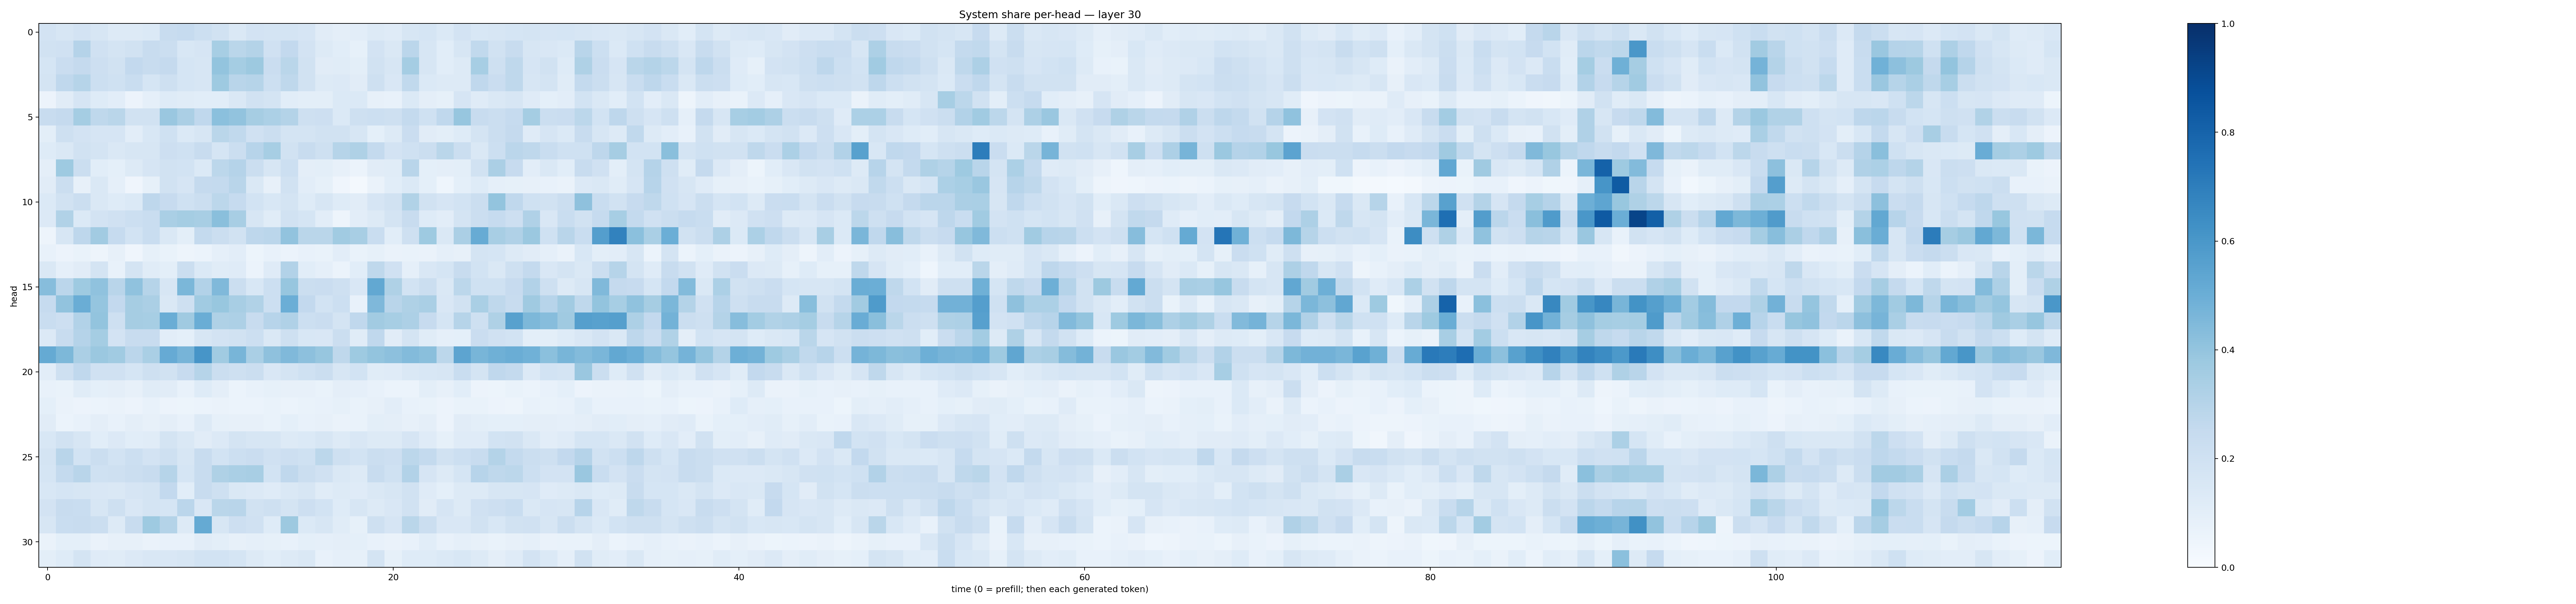

Values plotted in this chart, from the file beside it:
0.1834751, 0.16363601, 0.18135819, 0.15853074, 0.12744878, 0.1319977, 0.14020249, 0.24145387, 0.24723707, 0.21833074, 0.19404739, 0.14672874, 0.18196884, 0.17222802, 0.17285517, 0.16638492, 0.1094394, 0.094513394, 0.10199088, 0.1262343, 0.118825145, 0.15862462, 0.17155853, 0.13782679
0.1877, 0.1982, 0.3011, 0.198, 0.1755, 0.1915, 0.2393, 0.2254, 0.1556, 0.166, 0.3455, 0.2889, 0.3054, 0.1987, 0.2615, 0.1803, 0.1306, 0.1078, 0.08431, 0.1801, 0.1457, 0.2818, 0.1618, 0.1057
0.1718, 0.2288, 0.2522, 0.2143, 0.191, 0.2612, 0.2368, 0.2504, 0.1708, 0.1604, 0.3986, 0.3553, 0.3763, 0.23, 0.2888, 0.192, 0.1128, 0.116, 0.09874, 0.1943, 0.1604, 0.3553, 0.1634, 0.106
0.1721, 0.2662, 0.2988, 0.2184, 0.2001, 0.2332, 0.1713, 0.2044, 0.1682, 0.1582, 0.3738, 0.2918, 0.2995, 0.2173, 0.2726, 0.1916, 0.1313, 0.1342, 0.112, 0.2086, 0.1496, 0.2622, 0.1384, 0.1256
0.05786, 0.1119, 0.1675, 0.1249, 0.1024, 0.05847, 0.08942, 0.1218, 0.1142, 0.1058, 0.1059, 0.147, 0.1917, 0.1721, 0.1083, 0.09782, 0.09899, 0.139, 0.1395, 0.07861, 0.07726, 0.1402, 0.09411, 0.08415
0.2378, 0.2538, 0.3547, 0.2732, 0.288, 0.1908, 0.1929, 0.3854, 0.3324, 0.2676, 0.4192, 0.4043, 0.3498, 0.3309, 0.3051, 0.2109, 0.211, 0.1384, 0.2058, 0.2167, 0.2082, 0.2566, 0.2012, 0.268
0.1015, 0.2052, 0.1833, 0.1668, 0.1648, 0.1035, 0.1531, 0.1994, 0.1379, 0.1634, 0.2884, 0.265, 0.1977, 0.2228, 0.1753, 0.1721, 0.1907, 0.1892, 0.1614, 0.08986, 0.1311, 0.2298, 0.1094, 0.09995
0.122, 0.1481, 0.1953, 0.1725, 0.1428, 0.1599, 0.1595, 0.2144, 0.1997, 0.2416, 0.1686, 0.2233, 0.2968, 0.3464, 0.1921, 0.2414, 0.2036, 0.2975, 0.3214, 0.2548, 0.1807, 0.2015, 0.224, 0.2864
0.09695, 0.3724, 0.2235, 0.1064, 0.09004, 0.1279, 0.1641, 0.1913, 0.1847, 0.1387, 0.2785, 0.3026, 0.2244, 0.1579, 0.2185, 0.09584, 0.0988, 0.07956, 0.06068, 0.1116, 0.1161, 0.2916, 0.09311, 0.0942
0.1126, 0.2227, 0.07819, 0.1435, 0.0867, 0.04141, 0.08475, 0.1914, 0.1671, 0.2521, 0.2566, 0.2903, 0.1476, 0.0798, 0.1889, 0.1042, 0.08484, 0.04244, 0.01915, 0.06384, 0.1072, 0.1378, 0.09349, 0.04678
0.1386, 0.1941, 0.2253, 0.1437, 0.1217, 0.1381, 0.2769, 0.243, 0.1995, 0.2241, 0.2776, 0.2486, 0.1847, 0.1553, 0.1793, 0.1243, 0.1621, 0.1219, 0.1129, 0.167, 0.192, 0.3138, 0.1923, 0.1672
0.1352, 0.3127, 0.1395, 0.1809, 0.1963, 0.2149, 0.2328, 0.3375, 0.3552, 0.3434, 0.4223, 0.341, 0.1569, 0.1162, 0.1905, 0.1704, 0.1035, 0.04798, 0.1028, 0.1312, 0.1778, 0.2422, 0.1233, 0.1048
0.04736, 0.1596, 0.2737, 0.3603, 0.2469, 0.1869, 0.2336, 0.1424, 0.09814, 0.2548, 0.2195, 0.1886, 0.2748, 0.2819, 0.4033, 0.2871, 0.2865, 0.3659, 0.3411, 0.2314, 0.1063, 0.2078, 0.3738, 0.1413
0.07334, 0.05833, 0.06829, 0.04888, 0.07853, 0.0417, 0.08564, 0.06833, 0.05077, 0.06012, 0.08889, 0.1031, 0.05425, 0.07054, 0.05879, 0.07346, 0.06645, 0.1024, 0.06979, 0.08281, 0.06311, 0.06671, 0.06394, 0.0884
0.1424, 0.08868, 0.1097, 0.1722, 0.072, 0.1728, 0.1155, 0.09801, 0.2221, 0.14, 0.1161, 0.1183, 0.06084, 0.1195, 0.3098, 0.1076, 0.08724, 0.06245, 0.1077, 0.2721, 0.1976, 0.08877, 0.1487, 0.1705
0.4302, 0.2841, 0.3727, 0.4099, 0.2909, 0.4092, 0.299, 0.1634, 0.4581, 0.3097, 0.4465, 0.2222, 0.1562, 0.2151, 0.394, 0.2208, 0.2278, 0.2079, 0.1523, 0.524, 0.3236, 0.184, 0.2225, 0.1437
0.2468, 0.4025, 0.5013, 0.3972, 0.2598, 0.3504, 0.3321, 0.1474, 0.2088, 0.3663, 0.3868, 0.3437, 0.315, 0.2153, 0.4969, 0.2586, 0.1868, 0.2165, 0.07076, 0.4509, 0.2892, 0.3216, 0.3366, 0.1496
0.2322, 0.2138, 0.3112, 0.3987, 0.2046, 0.3481, 0.3461, 0.5033, 0.3705, 0.501, 0.3228, 0.325, 0.2371, 0.2949, 0.3176, 0.2183, 0.2276, 0.1783, 0.2687, 0.3604, 0.3455, 0.3272, 0.2429, 0.1715
0.1361, 0.2363, 0.3022, 0.3523, 0.1832, 0.242, 0.2413, 0.1043, 0.09081, 0.1611, 0.1833, 0.195, 0.2155, 0.1446, 0.2035, 0.1536, 0.1509, 0.2224, 0.1164, 0.2687, 0.1128, 0.1736, 0.1135, 0.08636
0.5183, 0.4538, 0.3333, 0.3798, 0.3642, 0.2842, 0.3378, 0.5148, 0.4697, 0.6064, 0.3667, 0.4686, 0.3373, 0.4107, 0.4477, 0.4167, 0.3927, 0.2701, 0.3732, 0.3997, 0.4156, 0.4386, 0.4253, 0.281
0.1033, 0.207, 0.2657, 0.1965, 0.1982, 0.1687, 0.2049, 0.1939, 0.2429, 0.2994, 0.2243, 0.2034, 0.2196, 0.1497, 0.1728, 0.2008, 0.2196, 0.1568, 0.1841, 0.1148, 0.118, 0.1445, 0.1544, 0.1588
0.07696, 0.06705, 0.114, 0.09024, 0.09522, 0.07907, 0.1143, 0.1111, 0.07571, 0.1226, 0.09565, 0.06013, 0.07392, 0.08401, 0.08195, 0.0811, 0.06795, 0.09647, 0.08869, 0.07641, 0.05945, 0.06103, 0.09787, 0.07857
0.09235, 0.06406, 0.0564, 0.06127, 0.06521, 0.05524, 0.07573, 0.0568, 0.05354, 0.06099, 0.06444, 0.05995, 0.06069, 0.06702, 0.06201, 0.069, 0.07645, 0.0842, 0.06767, 0.07897, 0.1052, 0.07423, 0.06777, 0.0583
0.1096, 0.06025, 0.07603, 0.09506, 0.07228, 0.09641, 0.07898, 0.09619, 0.07342, 0.1262, 0.08453, 0.08165, 0.08083, 0.06865, 0.09121, 0.07166, 0.07857, 0.0636, 0.06806, 0.09913, 0.0943, 0.08039, 0.0973, 0.05772
0.1547, 0.1886, 0.1614, 0.1092, 0.1349, 0.1086, 0.1149, 0.1795, 0.1483, 0.1128, 0.1359, 0.174, 0.1614, 0.1633, 0.1301, 0.1396, 0.1632, 0.126, 0.1517, 0.1308, 0.1277, 0.1646, 0.1206, 0.08219
0.1736, 0.2925, 0.1846, 0.2229, 0.1867, 0.215, 0.1806, 0.2047, 0.1594, 0.2352, 0.1849, 0.2179, 0.2297, 0.1965, 0.212, 0.201, 0.2792, 0.2066, 0.1859, 0.2225, 0.2146, 0.2774, 0.2556, 0.1941
0.1702, 0.2551, 0.2902, 0.2025, 0.2032, 0.2223, 0.2393, 0.2997, 0.1702, 0.2386, 0.3231, 0.3375, 0.34, 0.1857, 0.268, 0.2204, 0.198, 0.1467, 0.1251, 0.2409, 0.1999, 0.3092, 0.1668, 0.1283
0.154, 0.1695, 0.1614, 0.1503, 0.146, 0.1671, 0.1729, 0.2611, 0.1084, 0.2396, 0.2036, 0.1449, 0.1339, 0.1184, 0.1437, 0.1568, 0.1166, 0.1297, 0.1173, 0.1421, 0.1613, 0.1879, 0.1178, 0.0928
0.1804, 0.236, 0.2339, 0.1625, 0.2089, 0.1507, 0.175, 0.1712, 0.2843, 0.1503, 0.2854, 0.29, 0.1942, 0.2074, 0.1789, 0.2148, 0.1836, 0.1236, 0.1597, 0.1294, 0.1514, 0.1932, 0.1118, 0.1655
0.157, 0.2338, 0.2414, 0.2218, 0.1304, 0.241, 0.3718, 0.308, 0.1281, 0.5175, 0.1603, 0.2126, 0.1989, 0.1248, 0.3771, 0.1378, 0.1593, 0.1156, 0.0836, 0.2099, 0.167, 0.2876, 0.2215, 0.1499
0.06378, 0.09206, 0.09198, 0.06408, 0.07953, 0.07975, 0.06446, 0.07049, 0.07681, 0.1094, 0.1006, 0.07829, 0.08918, 0.08293, 0.07588, 0.0909, 0.08601, 0.09515, 0.09247, 0.0716, 0.06636, 0.07487, 0.1063, 0.0741
0.1004, 0.1249, 0.1723, 0.1199, 0.1143, 0.1328, 0.1489, 0.149, 0.1623, 0.1837, 0.1843, 0.1707, 0.1267, 0.1077, 0.1302, 0.1407, 0.07789, 0.08889, 0.08292, 0.1739, 0.0849, 0.1245, 0.1225, 0.137
